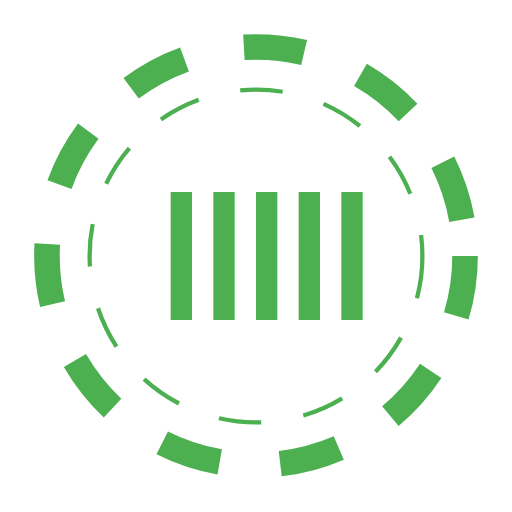
t = 0.00 s
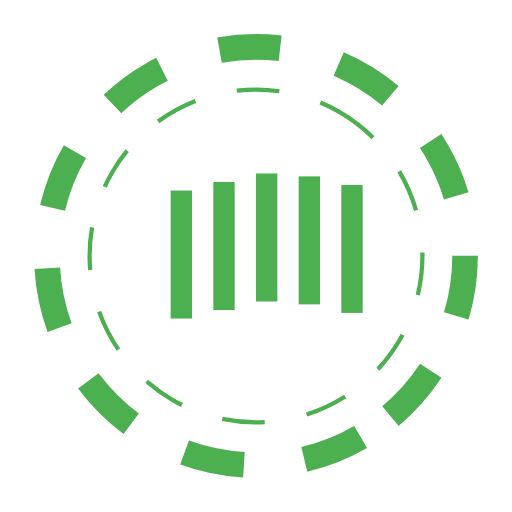
t = 0.83 s
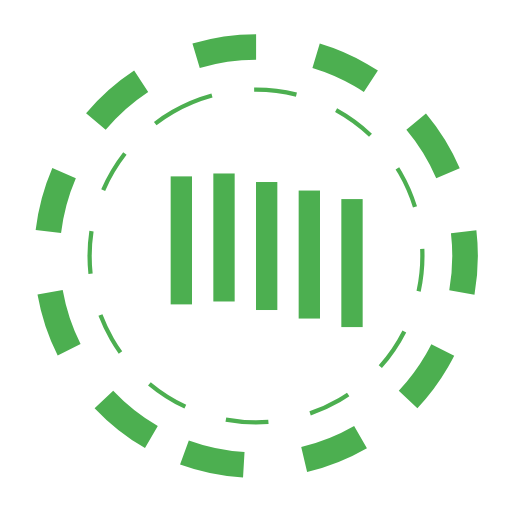
t = 1.67 s
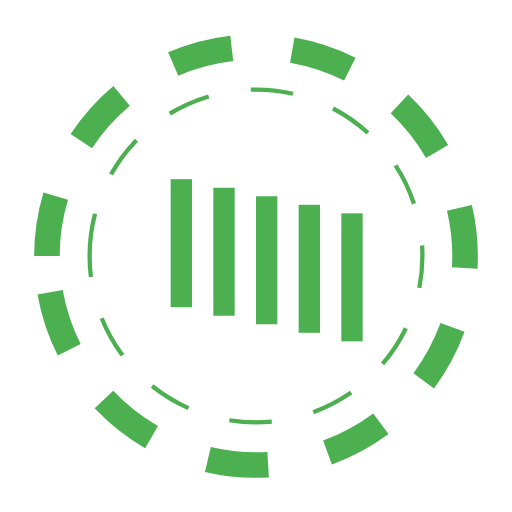
t = 2.50 s
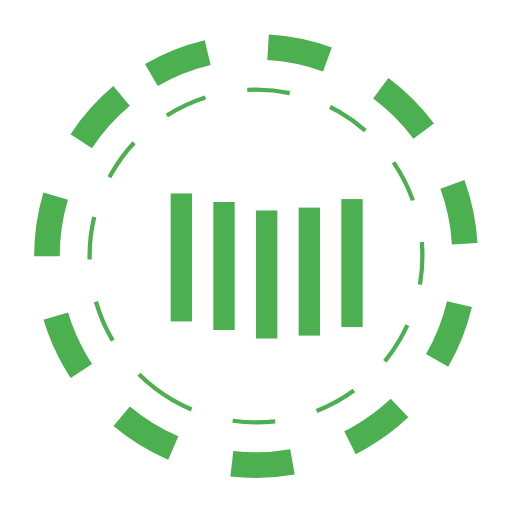
t = 3.33 s
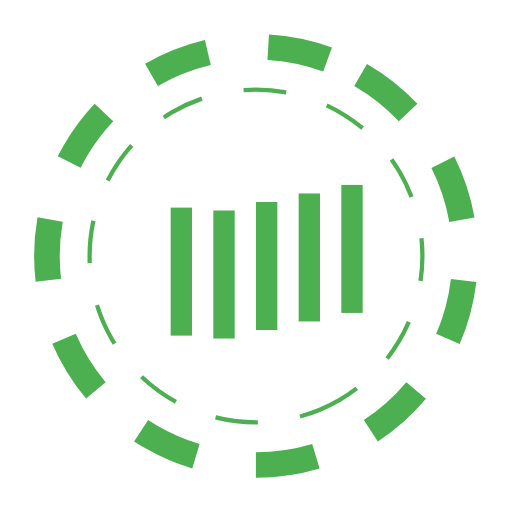
t = 4.17 s

The animated SVG that drew these frames (rendered in a browser with its animation timeline set to each time). Animation: 7 SMIL elements (animateTransform=7); one cycle of 5.00 s, repeats indefinitely.

<svg version="1.1" id="L1" xmlns="http://www.w3.org/2000/svg" xmlns:xlink="http://www.w3.org/1999/xlink" x="0px" y="0px" viewBox="-10 -10 120 120" enable-background="new -10 -10 120 120" xml:space="preserve">
    <circle fill="none" stroke="#4caf50" stroke-width="6" stroke-miterlimit="15" stroke-dasharray="14.2472,14.2472" cx="50" cy="50" r="49">
        <animateTransform attributeName="transform" attributeType="XML" type="rotate" dur="5s" from="0 50 50" to="360 50 50" repeatCount="indefinite" />
    </circle>
    <circle fill="none" stroke="#4caf50" stroke-width="1" stroke-miterlimit="10" stroke-dasharray="10,10" cx="50" cy="50" r="39">
        <animateTransform attributeName="transform" attributeType="XML" type="rotate" dur="5s" from="0 50 50" to="-360 50 50" repeatCount="indefinite" />
    </circle>
    <g fill="#4caf50">
        <rect x="30" y="35" width="5" height="30">
            <animateTransform attributeName="transform" dur="1s" type="translate" values="0 5 ; 0 -5; 0 5" repeatCount="indefinite" begin="0.1" />
        </rect>
        <rect x="40" y="35" width="5" height="30">
            <animateTransform attributeName="transform" dur="1s" type="translate" values="0 5 ; 0 -5; 0 5" repeatCount="indefinite" begin="0.2" />
        </rect>
        <rect x="50" y="35" width="5" height="30">
            <animateTransform attributeName="transform" dur="1s" type="translate" values="0 5 ; 0 -5; 0 5" repeatCount="indefinite" begin="0.3" />
        </rect>
        <rect x="60" y="35" width="5" height="30">
            <animateTransform attributeName="transform" dur="1s" type="translate" values="0 5 ; 0 -5; 0 5" repeatCount="indefinite" begin="0.4" />
        </rect>
        <rect x="70" y="35" width="5" height="30">
            <animateTransform attributeName="transform" dur="1s" type="translate" values="0 5 ; 0 -5; 0 5" repeatCount="indefinite" begin="0.5" />
        </rect>
    </g>
</svg>